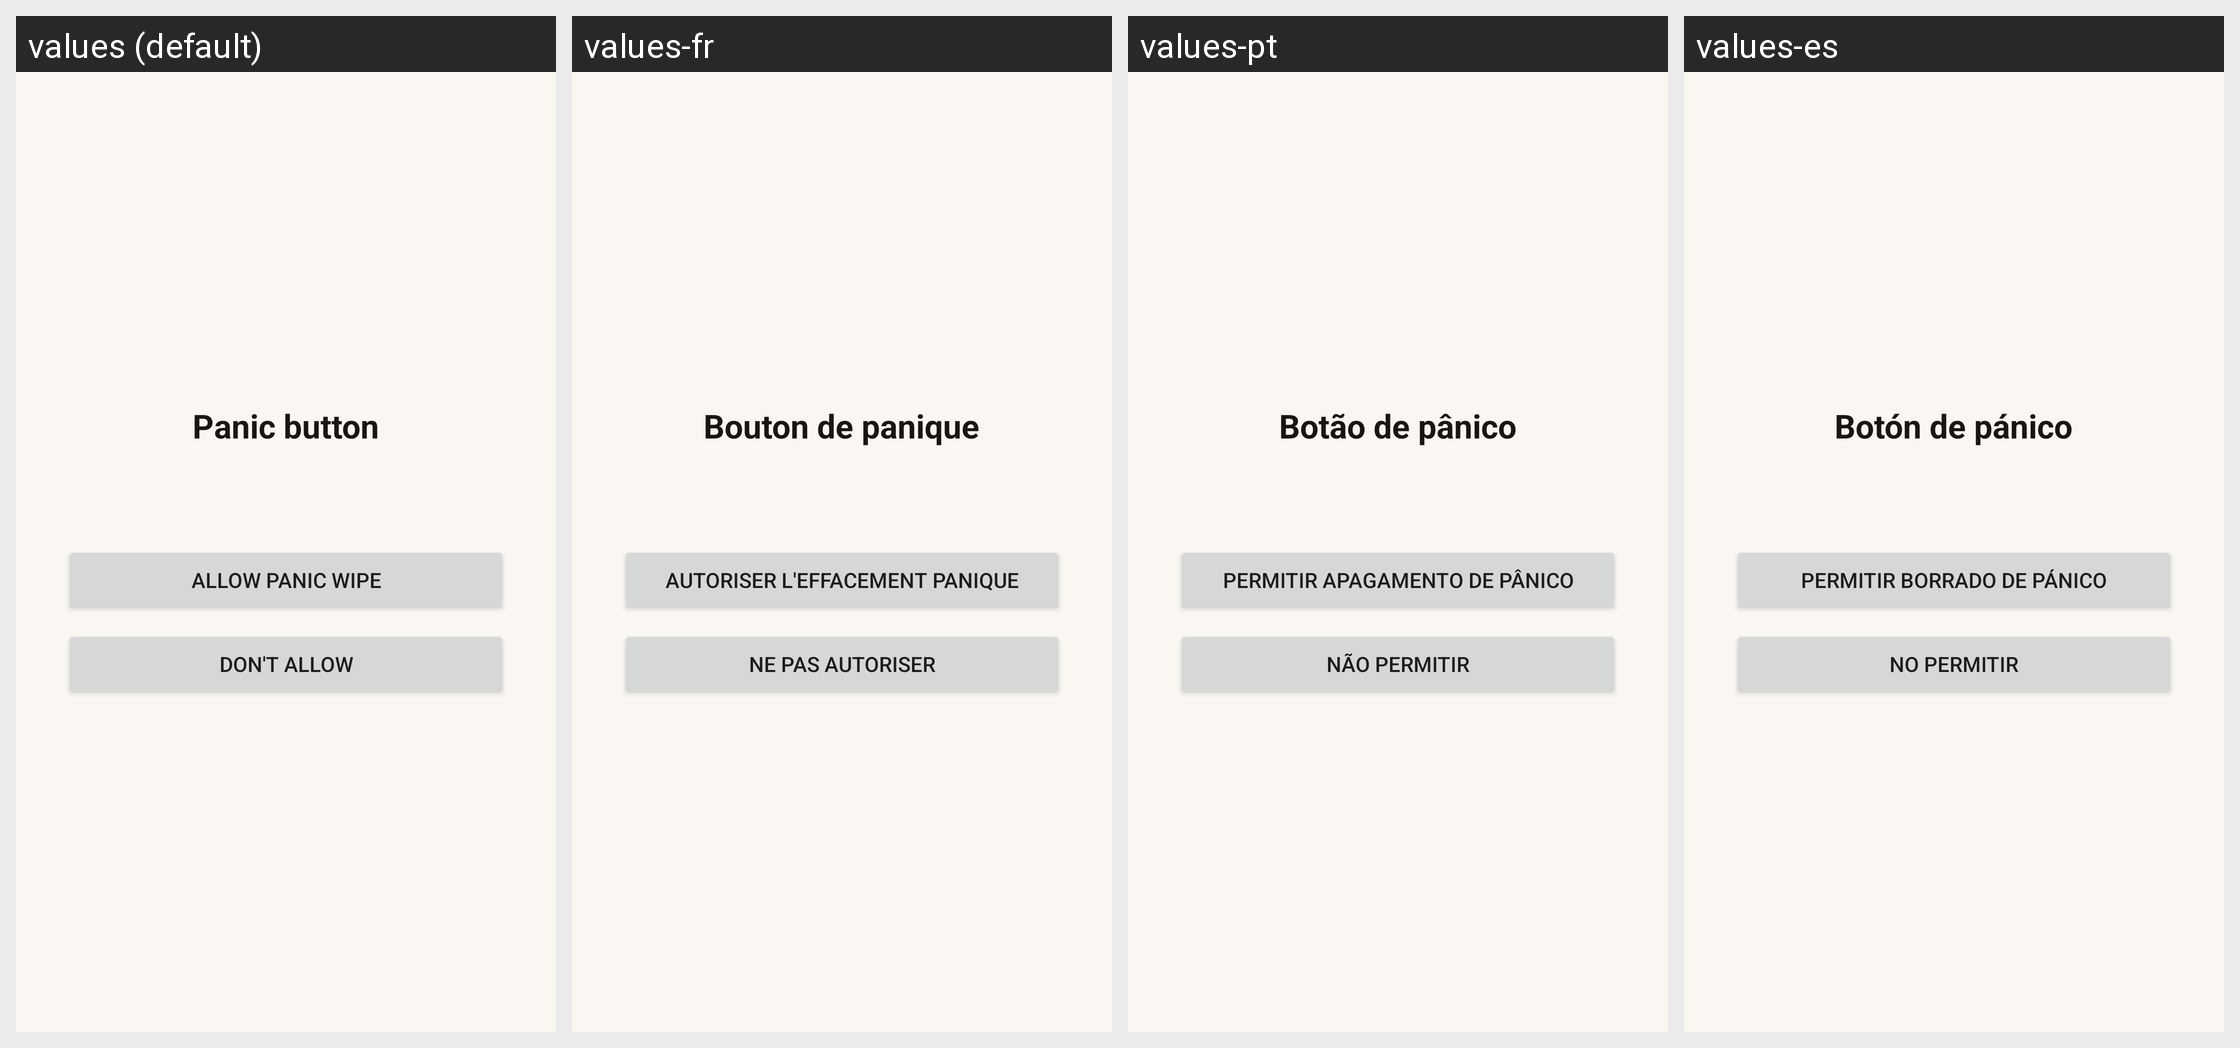

Here is an Android app screen in its default locale and in the app's own translations. Write out the translated-string differences for the strings that appear on this screen.
Android screen res/layout/activity_panic.xml rendered under 4 locales, left to right: values (default), values-fr, values-pt, values-es. Device: Nexus 5 (rendered at 1080×1920; each locale shown at half size, 540×960, under a caption strip naming it); theme Theme.Kestrel.Panic.
Other locales in the repository, not shown: values-de.
Strings drawn on this screen, with the default value and each locale's value (text and hints the layout hard-codes, and strings that could not be matched under every locale, appear in the picture but are not listed):

panic_connect_title
  values: Panic button
  values-fr: Bouton de panique
  values-pt: Botão de pânico
  values-es: Botón de pánico

panic_allow
  values: Allow panic wipe
  values-fr: Autoriser l'effacement panique
  values-pt: Permitir apagamento de pânico
  values-es: Permitir borrado de pánico

panic_deny
  values: Don't allow
  values-fr: Ne pas autoriser
  values-pt: Não permitir
  values-es: No permitir
